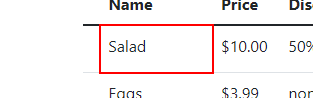
Task: Process to handle certain functions of a shopping service.
<...>
Workflow: GetVendorProductsInfoFrom3

Step 1 [try]: find the table cell

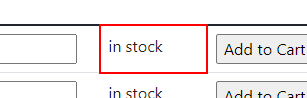
Step 2: get-text from the table cell (repeated 2 times)

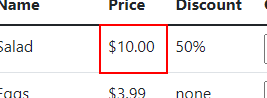
Step 4: get-text from the table cell

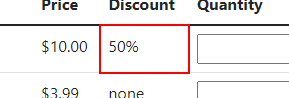
Step 5: get-text from the table cell
